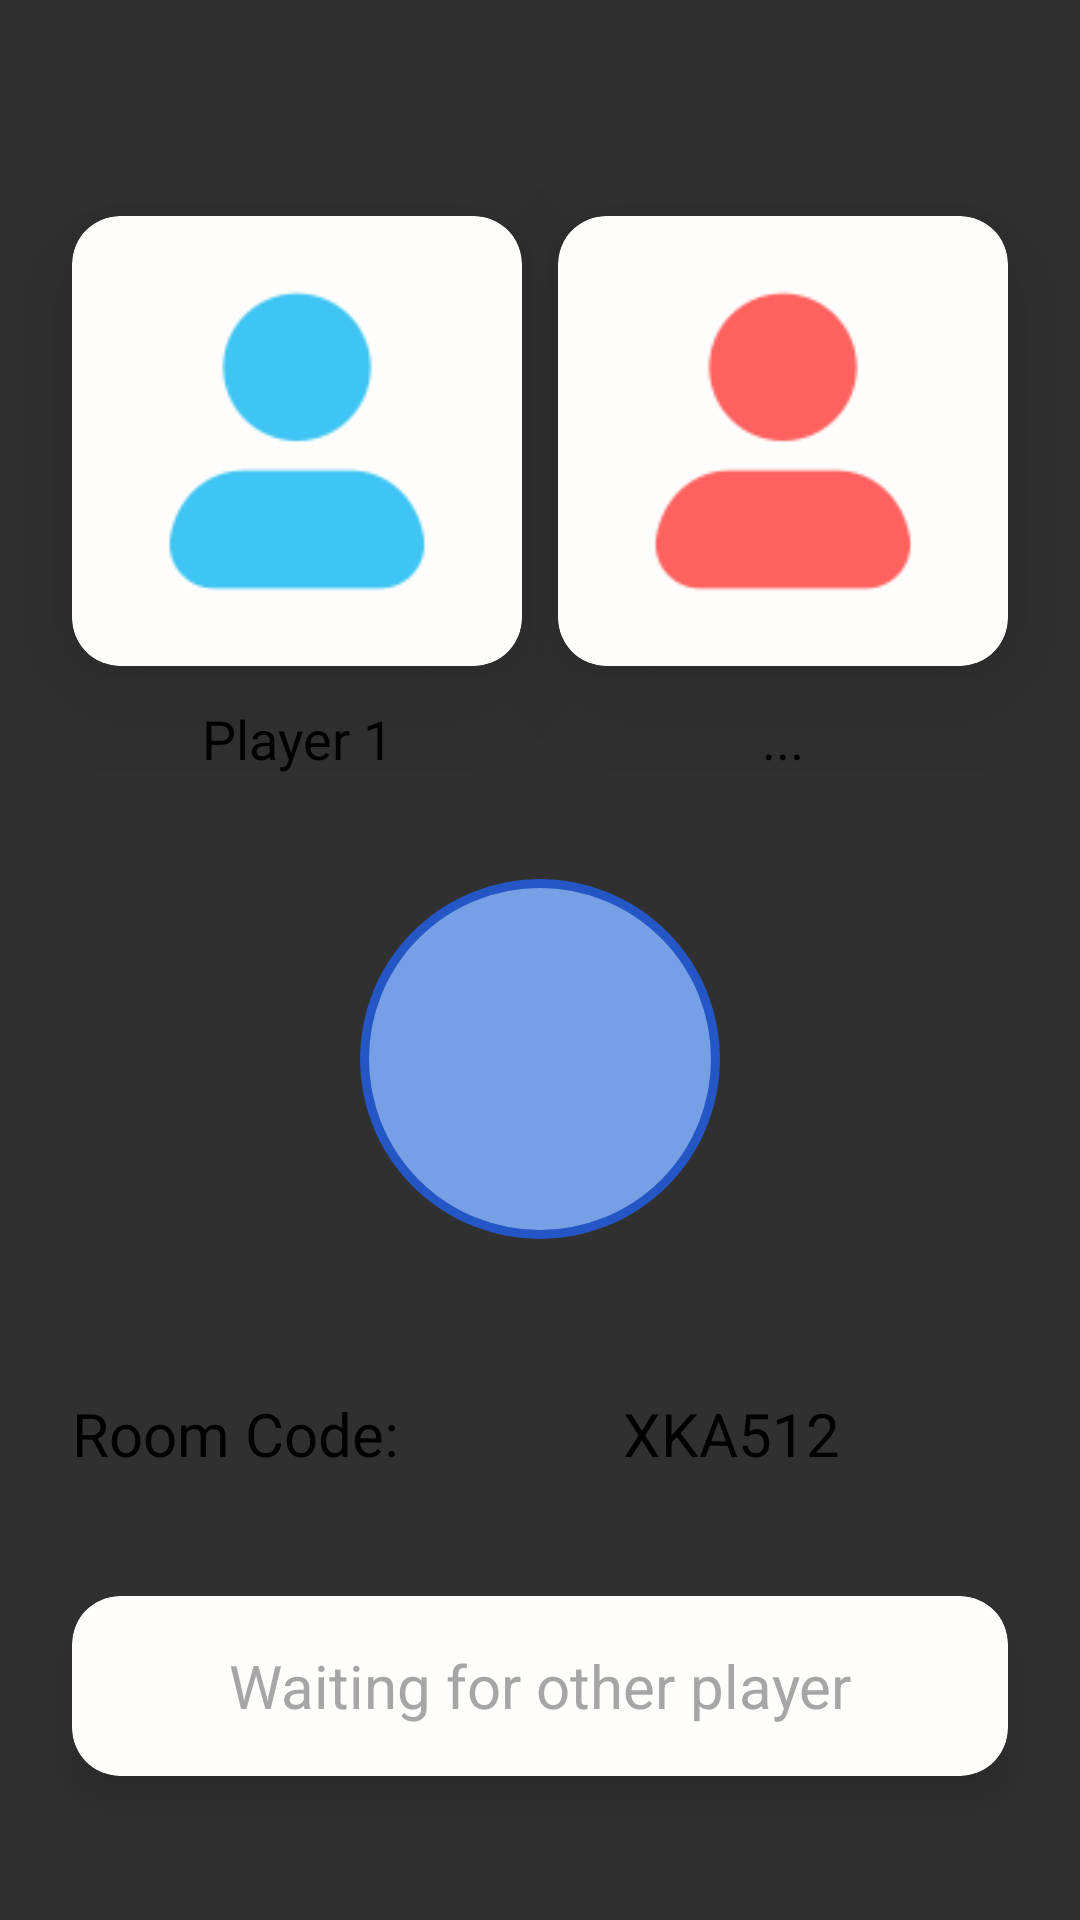

Write the Android layout XML for this screen, with the resource values it uses.
<!-- AndroidManifest.xml: application theme Theme.TicTacToe -->
<!-- res/layout/fragment_private_room.xml -->
<?xml version="1.0" encoding="utf-8"?>
<androidx.constraintlayout.widget.ConstraintLayout
    xmlns:android="http://schemas.android.com/apk/res/android"
    xmlns:app="http://schemas.android.com/apk/res-auto"
    xmlns:tools="http://schemas.android.com/tools"
    android:layout_width="match_parent"
    android:layout_height="match_parent">

    <ImageButton
        android:id="@+id/pr_back_btn"
        android:layout_width="40dp"
        android:layout_height="40dp"
        android:layout_marginStart="24dp"
        android:layout_marginTop="16dp"
        android:backgroundTint="#00000000"
        android:contentDescription="@string/back_button"
        android:scaleType="centerInside"
        android:src="@drawable/back1"
        app:layout_constraintStart_toStartOf="parent"
        app:layout_constraintTop_toTopOf="parent"
        app:tint="@color/back_button_tint" />

    <androidx.cardview.widget.CardView
        android:id="@+id/P_card_pr"
        android:layout_width="150dp"
        android:layout_height="150dp"
        android:layout_marginStart="24dp"
        android:layout_marginTop="16dp"
        android:outlineSpotShadowColor="@color/card_shadow"
        app:cardBackgroundColor="@color/card_bg"
        app:cardCornerRadius="16dp"
        app:cardElevation="24dp"
        app:cardPreventCornerOverlap="true"
        app:layout_constraintStart_toStartOf="parent"
        app:layout_constraintTop_toBottomOf="@+id/pr_back_btn">

        <ImageView
            android:id="@+id/P_img_pr"
            android:layout_width="match_parent"
            android:layout_height="match_parent"
            android:layout_gravity="center"
            android:contentDescription="@string/player_image"
            android:padding="16dp"
            android:src="@drawable/profile_blue" />
    </androidx.cardview.widget.CardView>

    <androidx.cardview.widget.CardView
        android:id="@+id/enemy_card_pr"
        android:layout_width="150dp"
        android:layout_height="150dp"
        android:layout_marginEnd="24dp"
        android:outlineSpotShadowColor="@color/card_shadow"
        app:cardBackgroundColor="@color/card_bg"
        app:cardCornerRadius="16dp"
        app:cardElevation="24dp"
        app:cardPreventCornerOverlap="true"
        app:layout_constraintEnd_toEndOf="parent"
        app:layout_constraintTop_toTopOf="@+id/P_card_pr">

        <ImageView
            android:id="@+id/enemy_img_pr"
            android:layout_width="match_parent"
            android:layout_height="match_parent"
            android:layout_gravity="center"
            android:contentDescription="@string/enemy_image"
            android:padding="16dp"
            android:src="@drawable/profile_red" />
    </androidx.cardview.widget.CardView>

    <TextView
        android:id="@+id/P_name_pr"
        android:layout_width="0dp"
        android:layout_height="wrap_content"
        android:layout_marginTop="12dp"
        android:ems="10"
        android:fontFamily="@font/sebino"
        android:gravity="center"
        android:singleLine="true"
        android:text="@string/player_1"
        android:textAlignment="center"
        android:textColor="@color/main_text_color"
        android:textSize="18sp"
        app:layout_constraintEnd_toEndOf="@+id/P_card_pr"
        app:layout_constraintHorizontal_bias="1.0"
        app:layout_constraintStart_toStartOf="@+id/P_card_pr"
        app:layout_constraintTop_toBottomOf="@+id/P_card_pr" />

    <TextView
        android:id="@+id/enemy_name_pr"
        android:layout_width="0dp"
        android:layout_height="wrap_content"
        android:layout_marginTop="12dp"
        android:ems="10"
        android:fontFamily="@font/sebino"
        android:gravity="center"
        android:singleLine="true"
        android:text="..."
        android:textAlignment="center"
        android:textColor="@color/main_text_color"
        android:textSize="18sp"
        app:layout_constraintEnd_toEndOf="@+id/enemy_card_pr"
        app:layout_constraintStart_toStartOf="@+id/enemy_card_pr"
        app:layout_constraintTop_toBottomOf="@+id/enemy_card_pr" />

    <FrameLayout
        android:id="@+id/pr_search_container"
        android:layout_width="0dp"
        android:layout_height="0dp"
        android:layout_marginStart="24dp"
        android:layout_marginTop="24dp"
        android:layout_marginEnd="24dp"
        android:layout_marginBottom="24dp"
        app:layout_constraintBottom_toTopOf="@+id/linearLayout"
        app:layout_constraintEnd_toEndOf="parent"
        app:layout_constraintStart_toStartOf="parent"
        app:layout_constraintTop_toBottomOf="@+id/P_name_pr">

        <FrameLayout
            android:id="@+id/pr_animation_container"
            android:layout_width="match_parent"
            android:layout_height="match_parent">

        </FrameLayout>

        <FrameLayout
            android:id="@+id/search_circle_framelayout_pr"
            android:layout_width="120dp"
            android:layout_height="120dp"
            android:layout_gravity="center"
            android:background="@drawable/circle_shape"
            android:padding="36dp">

            <ImageView
                android:id="@+id/imageView999"
                android:layout_width="wrap_content"
                android:layout_height="wrap_content"
                android:layout_gravity="center"
                android:contentDescription="@string/search_icon"
                app:srcCompat="@drawable/search"
                app:tint="@color/search_icon_tint" />
        </FrameLayout>
    </FrameLayout>


    <LinearLayout
        android:id="@+id/linearLayout"
        android:layout_width="0dp"
        android:layout_height="wrap_content"
        android:layout_marginStart="24dp"
        android:layout_marginEnd="12dp"
        android:layout_marginBottom="24dp"
        android:orientation="horizontal"
        app:layout_constraintBottom_toTopOf="@+id/loading_pr_card"
        app:layout_constraintEnd_toEndOf="parent"
        app:layout_constraintStart_toStartOf="parent">

        <TextView
            android:id="@+id/textView9"
            android:layout_width="wrap_content"
            android:layout_height="wrap_content"
            android:layout_gravity="center_vertical"
            android:layout_weight="0"
            android:gravity="start"
            android:text="Room Code: "
            android:textColor="@color/main_text_color"
            android:textSize="20sp" />

        <TextView
            android:id="@+id/pr_roomcode_tv"
            android:layout_width="wrap_content"
            android:layout_height="wrap_content"
            android:layout_gravity="center_vertical"
            android:layout_marginEnd="8dp"
            android:layout_weight="1"
            android:gravity="end"
            android:text="XKA512"
            android:textColor="@color/main_text_color"
            android:textSize="20sp" />

        <ImageButton
            android:id="@+id/pr_copy_btn"
            android:layout_width="60dp"
            android:layout_height="60dp"
            android:layout_gravity="end"
            android:layout_weight="0"
            android:backgroundTint="#00FFFFFF"
            android:padding="16dp"
            android:scaleType="centerInside"
            app:srcCompat="@drawable/copy"
            app:tint="@color/main_text_color" />
    </LinearLayout>

    <androidx.cardview.widget.CardView
        android:id="@+id/loading_pr_card"
        android:layout_width="0dp"
        android:layout_height="60dp"
        android:layout_marginStart="24dp"
        android:layout_marginEnd="24dp"
        android:layout_marginBottom="48dp"
        android:outlineSpotShadowColor="@color/card_shadow"
        app:cardBackgroundColor="@color/card_bg"
        app:cardCornerRadius="16dp"
        app:cardElevation="8dp"
        app:cardPreventCornerOverlap="true"
        app:layout_constraintBottom_toBottomOf="parent"
        app:layout_constraintEnd_toEndOf="parent"
        app:layout_constraintStart_toStartOf="parent">

        <TextView
            android:id="@+id/search_tv_pr"
            android:layout_width="match_parent"
            android:layout_height="wrap_content"
            android:layout_gravity="center"
            android:text="@string/waiting_for_other_player"
            android:textAlignment="center"
            android:textColor="@color/hint_text_color"
            android:textSize="20sp" />
    </androidx.cardview.widget.CardView>

</androidx.constraintlayout.widget.ConstraintLayout>
<!-- resources referenced by this layout -->
<resources>
  <color name="back_button_tint">#000000</color>
  <color name="card_bg">#FFFEFC</color>
  <color name="card_shadow">#BF000000</color>
  <color name="hint_text_color">#A6A6A6</color>
  <color name="main_text_color">#000000</color>
  <color name="search_icon_tint">#000000</color>
  
      // private_room fragment
  <!-- drawable circle_shape (drawable) -->
  <?xml version="1.0" encoding="utf-8"?>
  <shape xmlns:android="http://schemas.android.com/apk/res/android">
      <stroke android:width="3dp" android:color="#2457C5"/>
      <solid android:color="#779FE5"/>
      <corners android:radius="300dp"/>
  
  </shape>
  <!-- drawable profile_blue: png bitmap (drawable, 2506 bytes) -->
  <!-- drawable profile_red: png bitmap (drawable, 2352 bytes) -->
  <string name="back_button">Back Button</string>
  <string name="enemy_image">Enemy Image</string>
  <string name="player_1">Player 1</string>
  <string name="player_image">Player Image</string>
  <string name="search_icon">Search Icon</string>
  <string name="waiting_for_other_player">Waiting for other player</string>
  <style name="Theme.TicTacToe" parent="Base.Theme.TicTacToe" />
  <style name="Base.Theme.TicTacToe" parent="Theme.AppCompat.NoActionBar">
          
          
  
          <item name="colorAccent">#494949</item>
      </style>
</resources>
